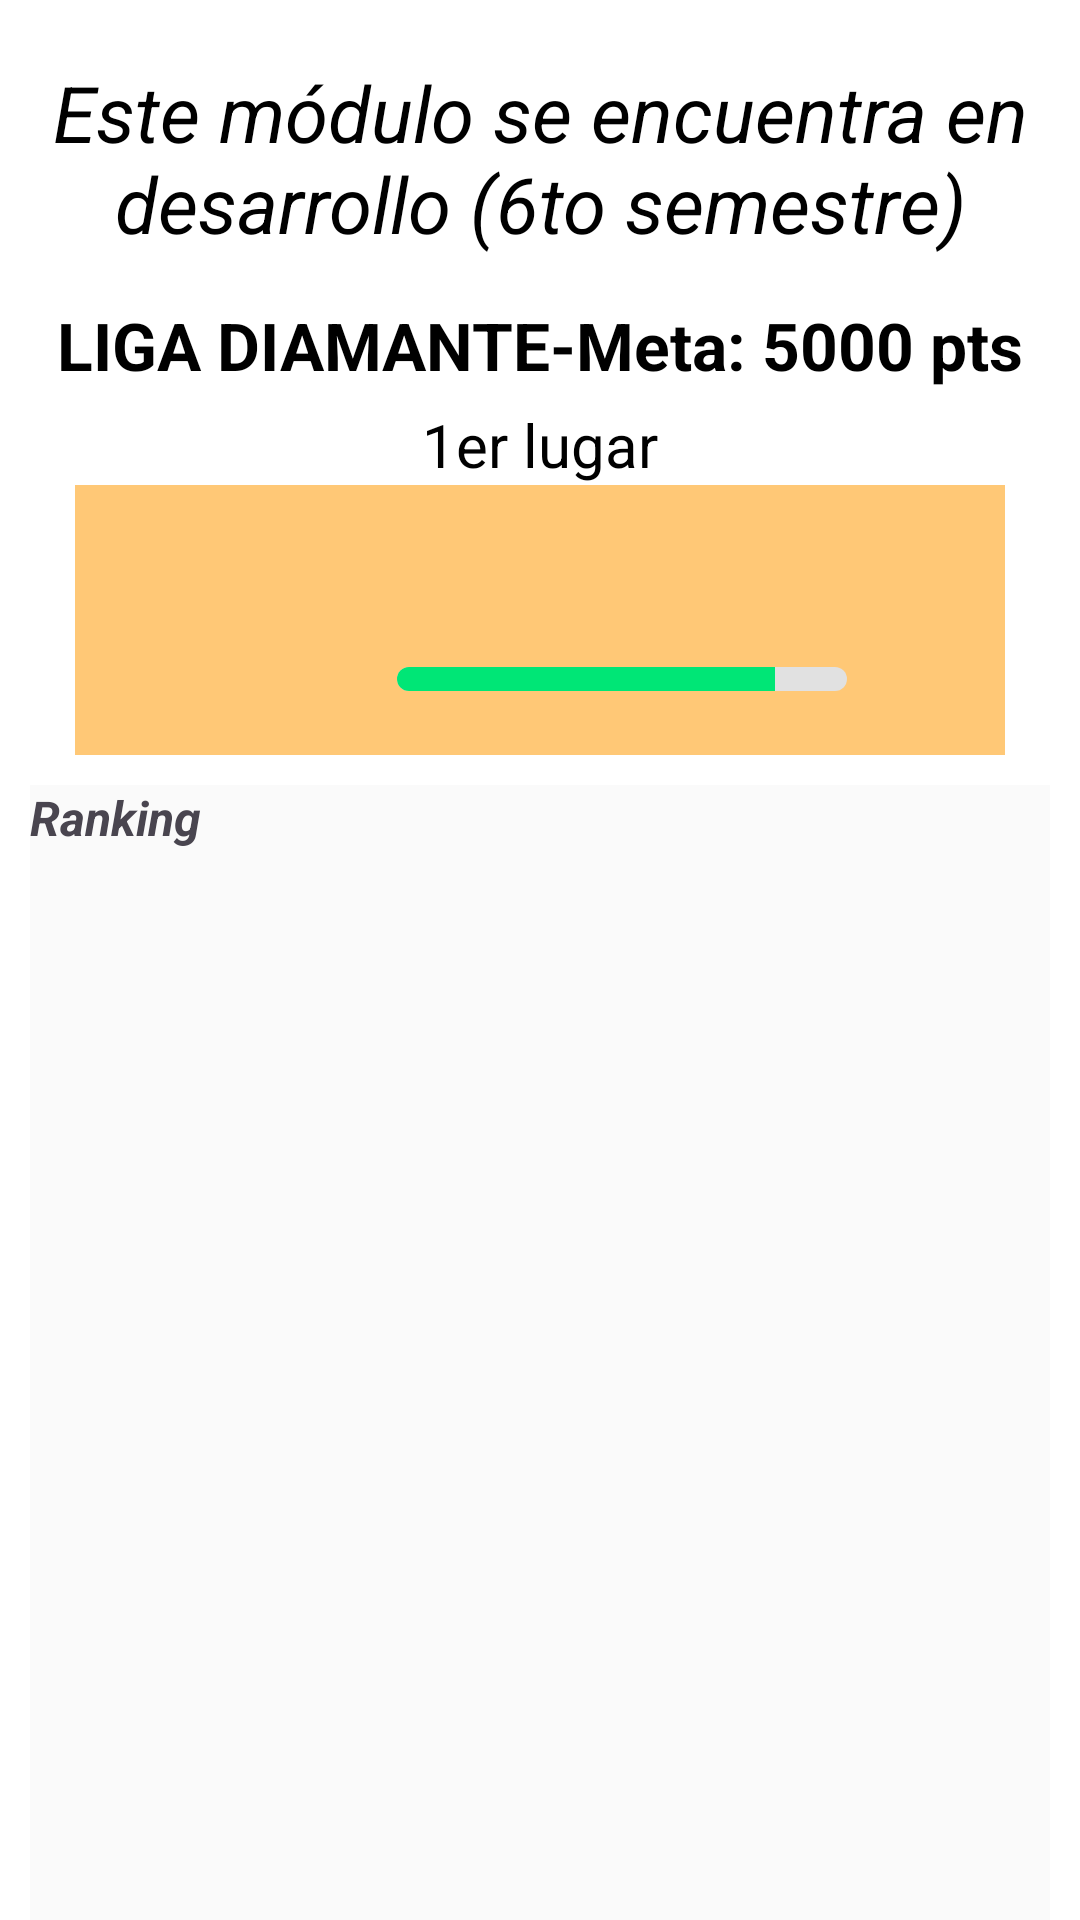

The Android layout XML behind this screen, and the referenced resources:
<!-- AndroidManifest.xml: application theme Theme.EchoBandApp -->
<!-- res/layout/fragment_ligafragment.xml -->
<?xml version="1.0" encoding="utf-8"?>
<FrameLayout xmlns:android="http://schemas.android.com/apk/res/android"
    xmlns:tools="http://schemas.android.com/tools"
    android:layout_width="match_parent"
    android:layout_height="match_parent"
    android:background="@color/white"
    tools:context=".FragmentLiga">

    
    <LinearLayout
        android:layout_width="wrap_content"
        android:layout_height="wrap_content"
        android:orientation="vertical"
        android:layout_marginTop="5dp">

        <TextView
                android:layout_width="match_parent"
                android:layout_height="match_parent"
                android:text="Este módulo se encuentra en desarrollo (6to semestre)"
                android:textColor="@color/black"
                android:textAlignment="center"
                android:textStyle="italic"
                android:layout_gravity="center"
                android:layout_marginTop="15dp"
                android:textSize="26sp"/>

        <TextView
            android:layout_width="match_parent"
            android:layout_height="match_parent"
            android:text="LIGA DIAMANTE-Meta: 5000 pts"
            android:textColor="@color/black"
            android:textAlignment="center"
            android:layout_gravity="center"
            android:layout_marginTop="15dp"
            android:textStyle="bold"
            android:textSize="22sp"/>

        <TextView
            android:layout_width="match_parent"
            android:layout_height="match_parent"
            android:text="1er lugar"
            android:textColor="@color/black"
            android:textAlignment="center"
            android:layout_gravity="center"
            android:layout_marginTop="5dp"
            android:textSize="20sp"/>

        <LinearLayout
            android:layout_width="match_parent"
            android:layout_height="90dp"
            android:background="@color/white"
            android:orientation="horizontal"
            android:backgroundTint="#FFC876"
            android:gravity="center"
            android:layout_marginHorizontal="25dp">

            <ImageView
                android:layout_width="60dp"
                android:layout_height="60dp"
                android:layout_gravity="center"
                android:id="@+id/iv_imagenperfil"/>

            <LinearLayout
                android:layout_width="150dp"
                android:layout_height="wrap_content"
                android:layout_gravity="center_vertical"
                android:layout_marginLeft="5dp"
                android:orientation="vertical">

                <TextView
                    android:layout_width="wrap_content"
                    android:layout_height="wrap_content"
                    android:textColor="@color/black"
                    android:textSize="14sp"
                    android:id="@+id/tv_nombre"/>

                <TextView
                    android:layout_width="wrap_content"
                    android:layout_height="wrap_content"
                    android:textColor="@color/black"
                    android:textSize="12sp"
                    android:id="@+id/tv_rango"/>

                <ProgressBar
                    android:id="@+id/progress_bar"
                    style="@android:style/Widget.ProgressBar.Horizontal"
                    android:layout_width="match_parent"
                    android:layout_height="8dp"
                    android:layout_marginTop="4dp"
                    android:progress="4189"
                    android:max="5000"
                    android:progressDrawable="@drawable/custom_progress_bar" />

            </LinearLayout>

            <TextView
                android:layout_width="wrap_content"
                android:layout_height="wrap_content"
                android:textColor="@color/black"
                android:textSize="14sp"
                android:textStyle="bold"
                android:layout_marginHorizontal="5dp"
                android:layout_gravity="right|center_vertical"
                android:id="@+id/tv_puntos"/>

        </LinearLayout>

        <LinearLayout
            android:layout_width="wrap_content"
            android:layout_height="400dp"
            android:orientation="vertical"
            android:layout_marginHorizontal="10dp"
            android:layout_marginVertical="10dp"
            android:background="#FAFAFA">

            <TextView
                android:layout_width="wrap_content"
                android:layout_height="wrap_content"
                android:text="Ranking"
                android:textSize="16sp"
                android:textStyle="bold|italic"/>

            <ListView
                android:layout_width="wrap_content"
                android:layout_height="wrap_content"
                android:layout_marginTop="15dp"
                android:layout_gravity="center"
                android:textAlignment="center"
                android:paddingHorizontal="10dp"
                android:id="@+id/lv_liga"/>

        </LinearLayout>

        <Button
            android:layout_width="300dp"
            android:layout_height="wrap_content"
            android:text="Comparar estadisticas"
            android:textColor="@color/white"
            android:textStyle="bold"
            android:textSize="16sp"
            android:layout_gravity="center"
            android:backgroundTint="#2979FF"
            android:id="@+id/btn_comparar"/>

    </LinearLayout>

</FrameLayout>
<!-- resources referenced by this layout -->
<resources>
  <color name="black">#FF000000</color>
  <color name="white">#FFFFFFFF</color>
  <!-- drawable custom_progress_bar (drawable) -->
  <?xml version="1.0" encoding="utf-8"?>
  <layer-list xmlns:android="http://schemas.android.com/apk/res/android">
      <item android:id="@android:id/background">
          <shape>
              <corners android:radius="5dp" />
              <solid android:color="#E1E1E1" />
          </shape>
      </item>
      <item android:id="@android:id/progress">
          <clip>
              <shape>
                  <corners android:radius="5dp" />
                  <solid android:color="#00E676" />
              </shape>
          </clip>
      </item>
  </layer-list>
  <style name="Theme.EchoBandApp" parent="Base.Theme.EchoBandApp" />
  <style name="Base.Theme.EchoBandApp" parent="Theme.Material3.DayNight.NoActionBar">
          
          
      </style>
</resources>
